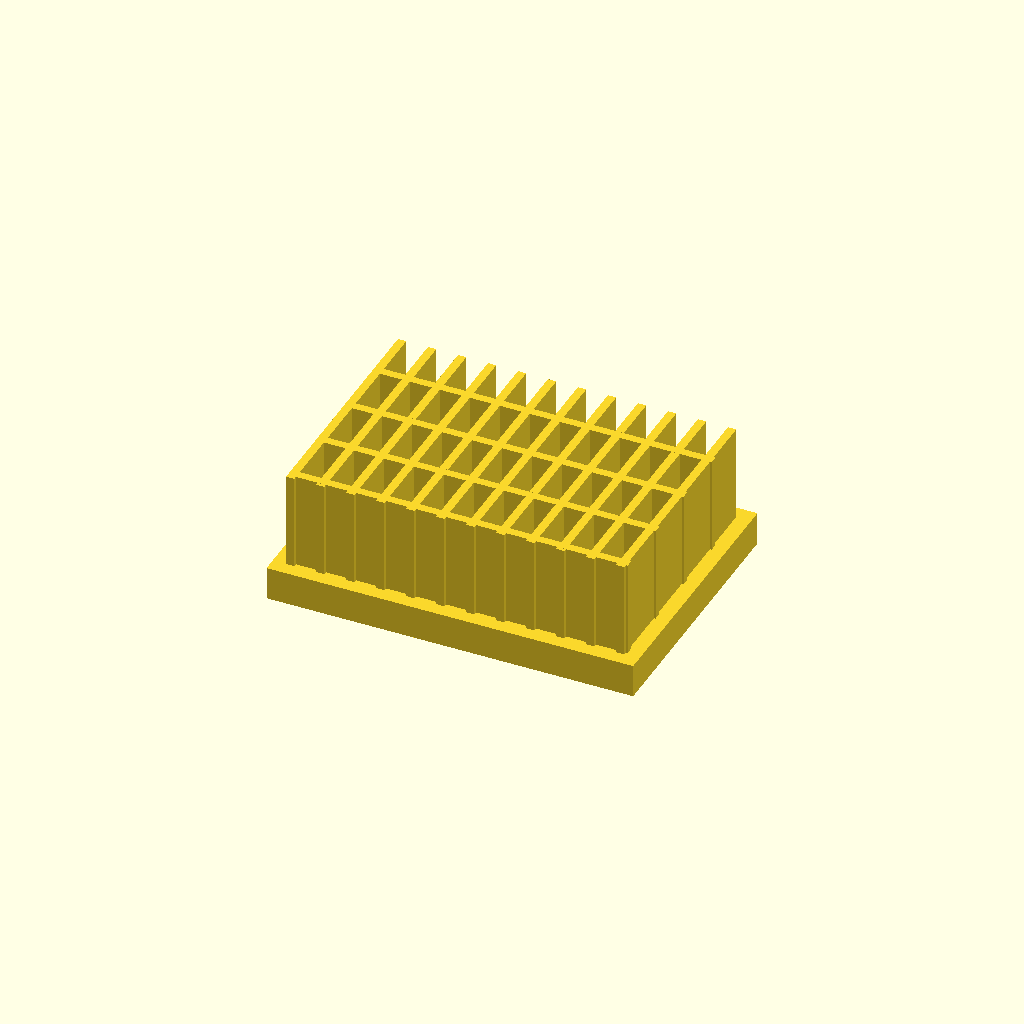
Cell 1: rendered with the file's own defaults.
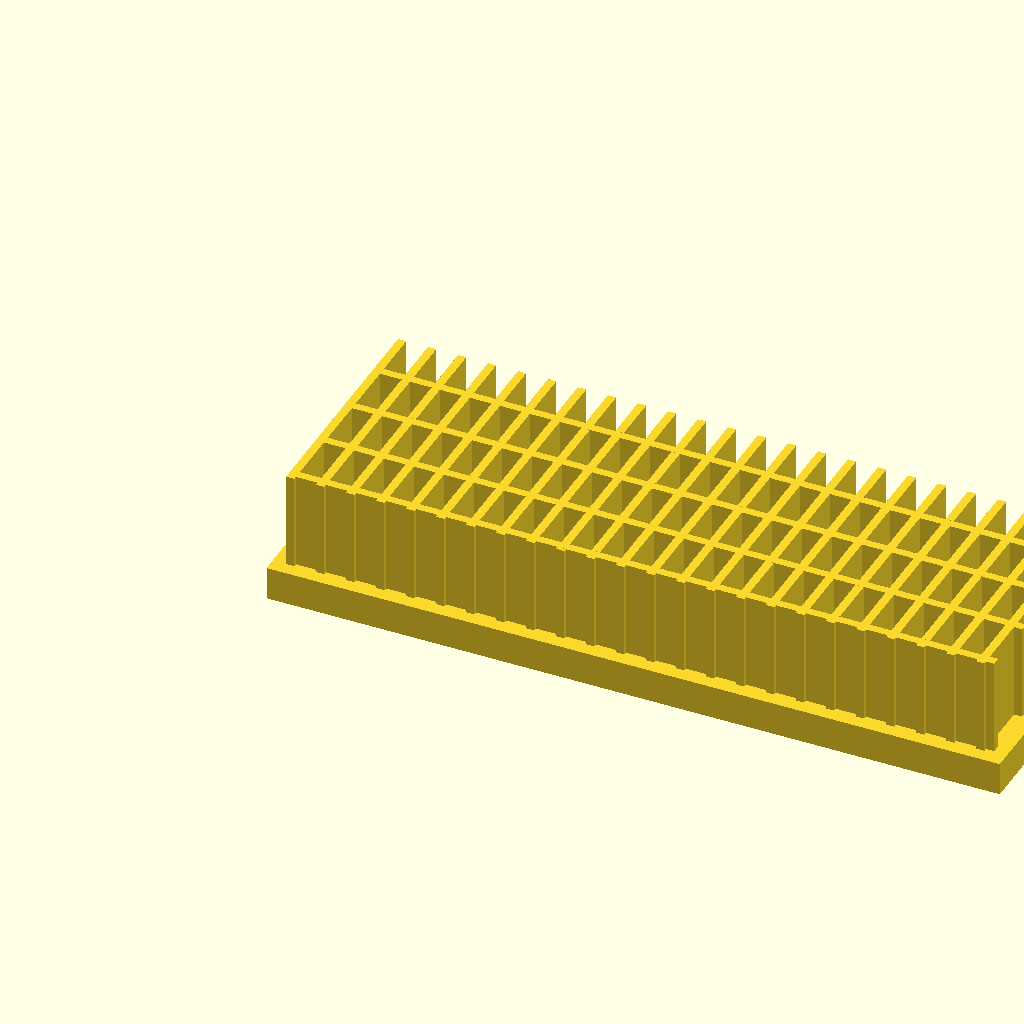
Cell 2: base_l = 220 (everything else at default).
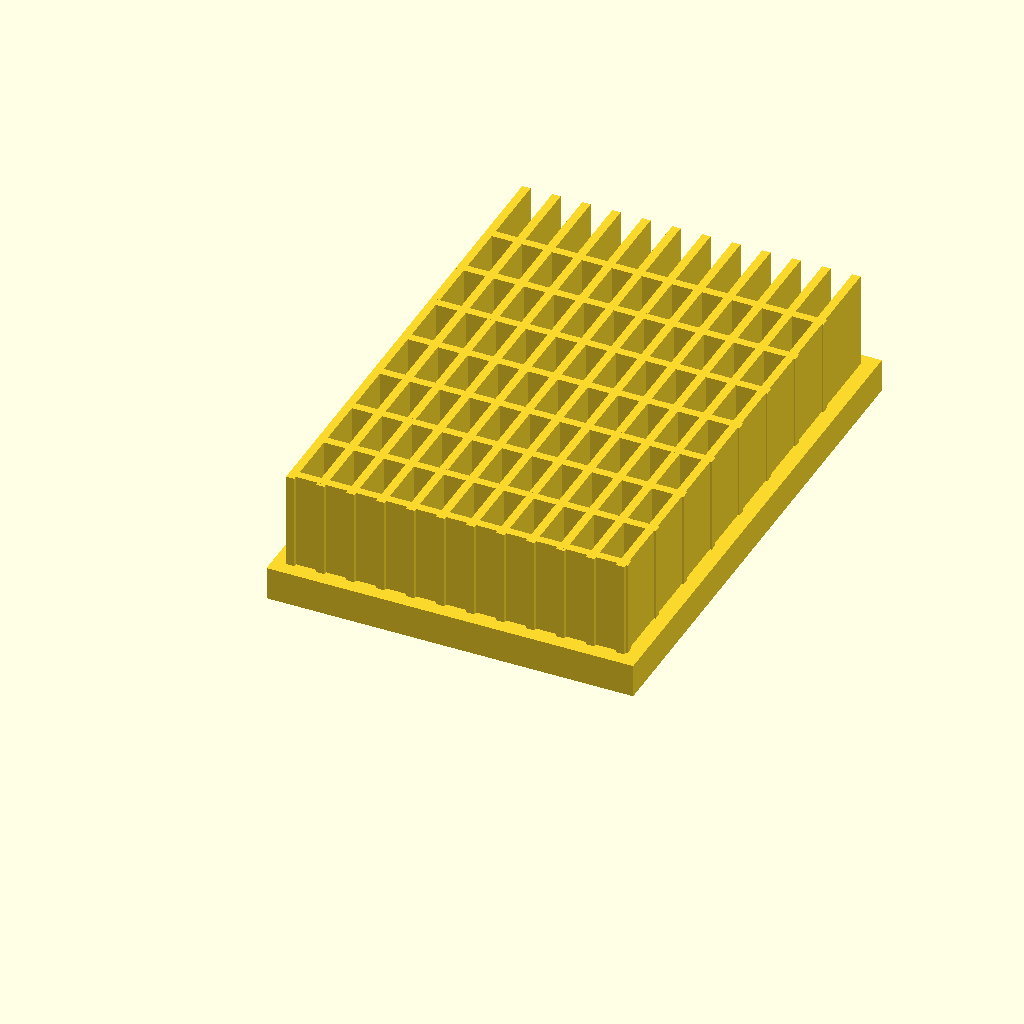
Cell 3: base_w = 160 (everything else at default).
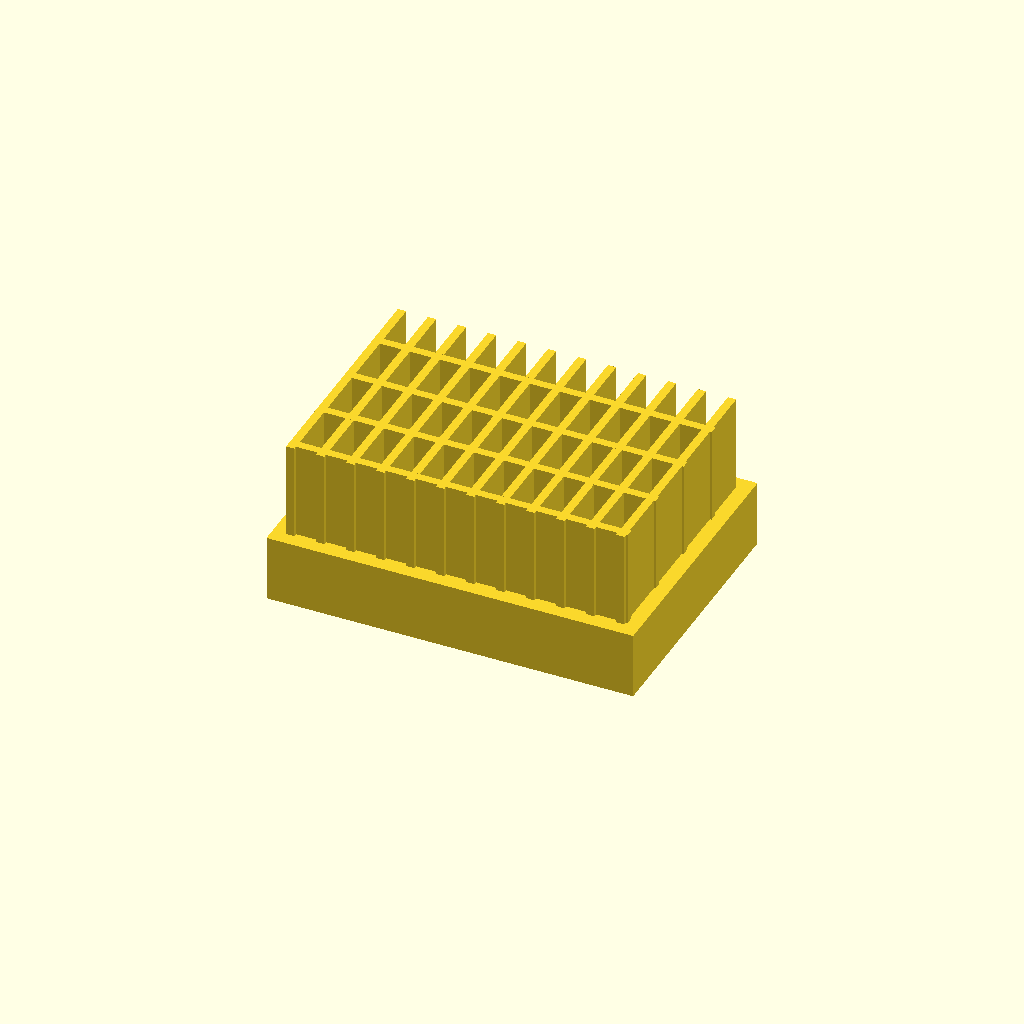
Cell 4 — base_t set to 20, the other parameters unchanged.
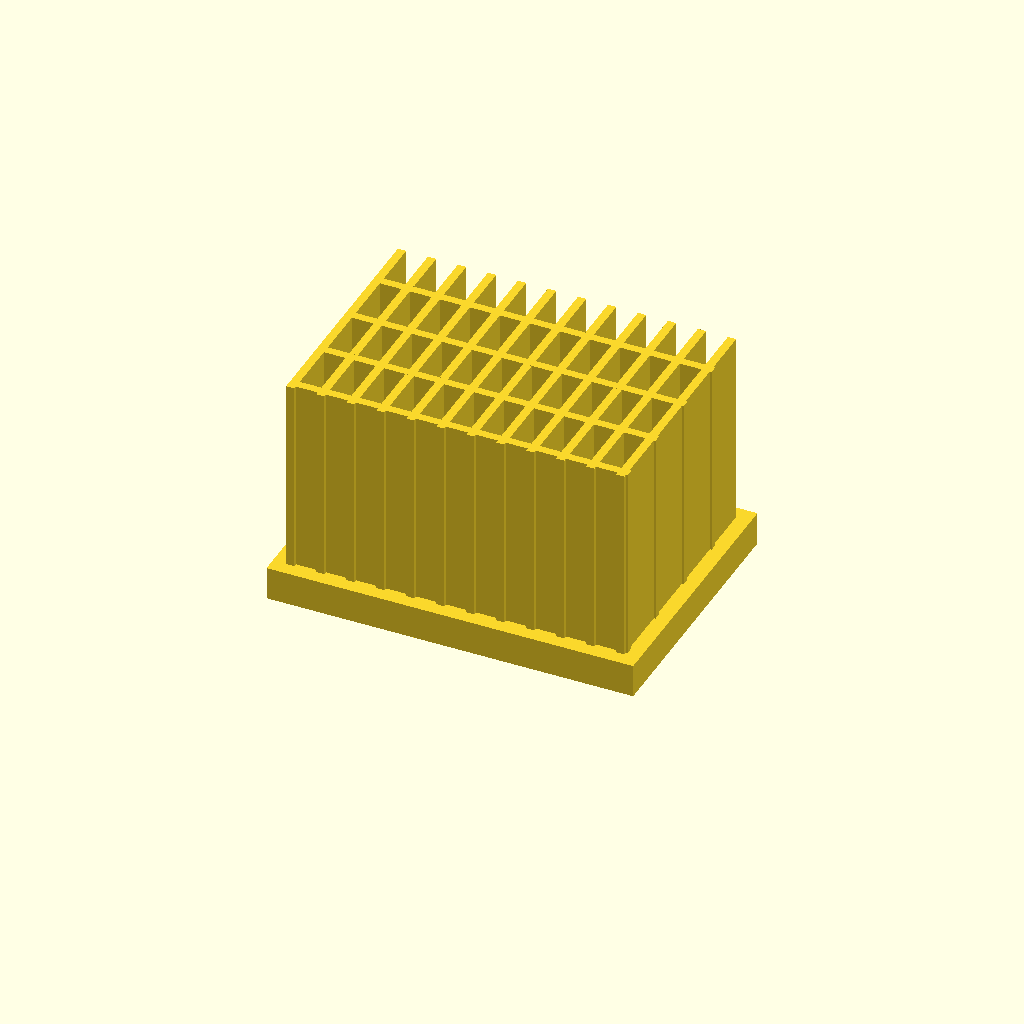
Cell 5: the same model with fin_h = 60.
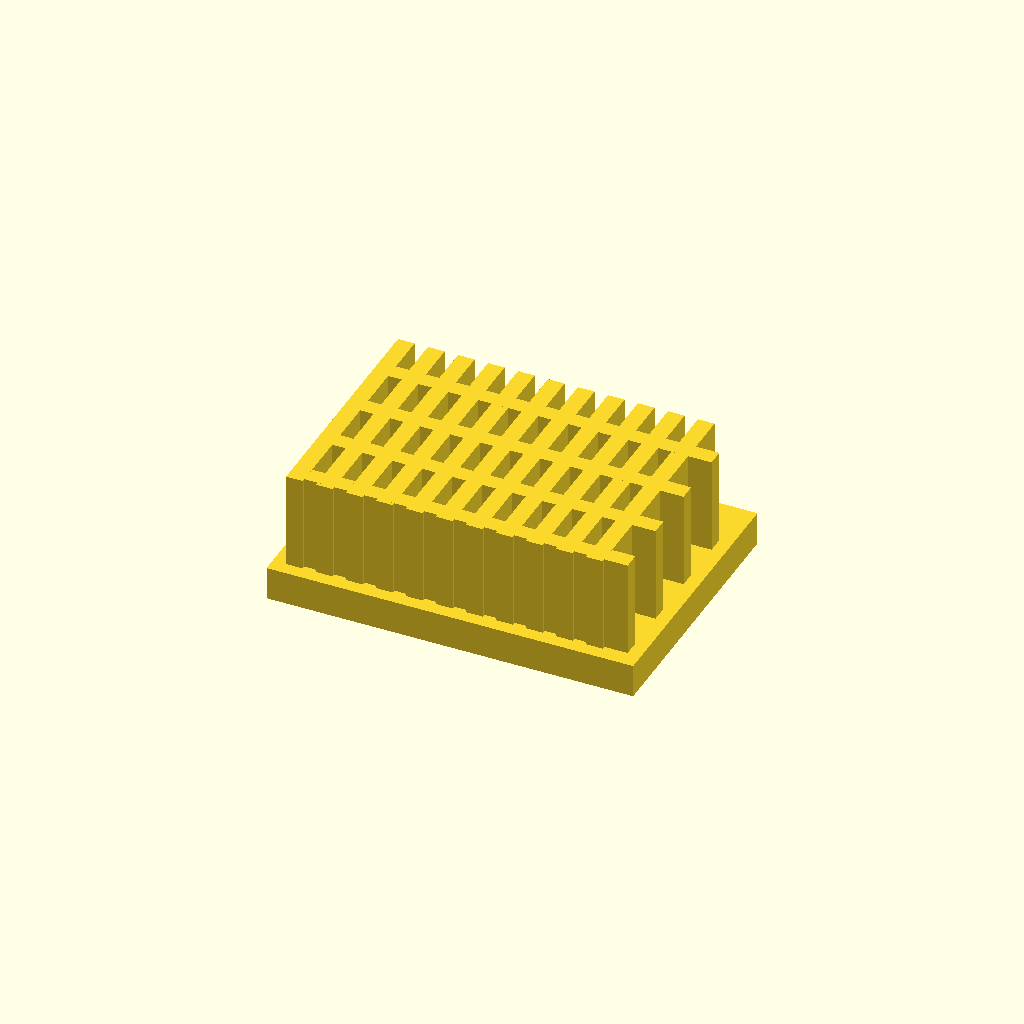
Cell 6: the same model with fin_t = 5.
One fixed orthographic camera (rotation 55°, 0°, 25°; colour scheme Cornfield) for every cell.
The OpenSCAD source (optional_data/data/solid2/heatsink/part_0026.scad):
$fn = 32;

// ----------------------------------------------------------------------
// Heatsink: cross fin block
// ----------------------------------------------------------------------

// --- parameters (mm) ---
base_l = 110;             // base length, X
base_w = 80;              // base width, Y
base_t = 10;              // base plate thickness
fin_h = 30;               // fin height above the base
fin_t = 2.5;              // fin thickness
edge = 4;                 // margin from the base ends
pitch = 9;                // fin pitch
rib_pitch = 18;           // cross rib pitch

n_fins = floor((base_l - 2 * edge - fin_t) / pitch) + 1;  // fin count
total_h = base_t + fin_h - 1;  // overall height
n_ribs = floor((base_w - 2 * edge) / rib_pitch);  // rib count

union() {
  cube([base_l, base_w, base_t]);
  for (i = [0 : n_fins - 1])
    translate([edge + i * pitch, edge, base_t - 1])
      cube([fin_t, base_w - 2 * edge, fin_h]);
  for (i = [0 : n_ribs - 1])
    translate([edge, edge + 1 + i * rib_pitch, base_t - 1])
      cube([base_l - 2 * edge, fin_t, fin_h]);
}
Customizer parameters (derived from the source; name, type, default, range or options):
base_l: number, default 110
base_w: number, default 80
base_t: number, default 10
fin_h: number, default 30
fin_t: number, default 2.5
edge: number, default 4
pitch: number, default 9
rib_pitch: number, default 18
